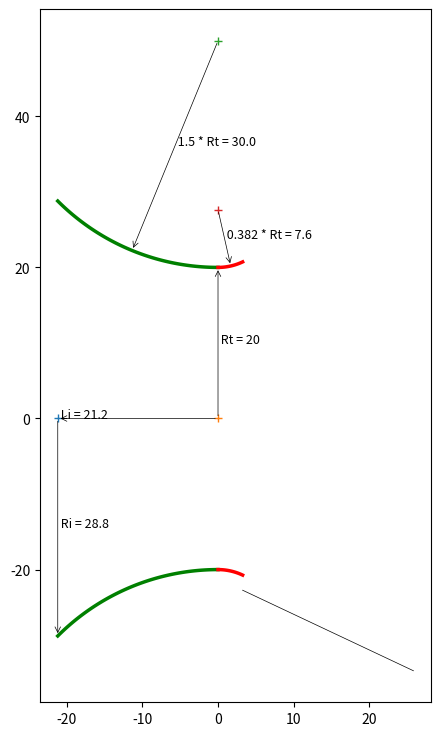

Reproduce this figure in Python. (Note: this script raises an exception after producing the figure.)
import math
import numpy as np
import matplotlib.pyplot as plt

from matplotlib.patches import Arc
from bisect import bisect_left


"""
 Implemented from the following technical notes 
 The thrust optimised parabolic nozzle
 http://www.aspirespace.org.uk/downloads/Thrust%20optimised%20parabolic%20nozzle.pdf
 .................................................................

The radius of the nozzle exit: 
Re = √ε * Rt							[Eqn. 2]
and nozzle length 
LN = 0.8 ((√∈−1) * Rt )/ tan(15)		[Eqn. 3]
.................................................................
For the throat entrant section:
x = 1.5 Rt cosθ
y = 1.5 Rt sinθ + 1.5 Rt + Rt			[Eqn. 4]
where: −135 ≤ θ ≤ −90
(The initial angle isn’t defined and is up to the
combustion chamber designer, -135 degrees is typical.)
.................................................................
For the throat exit section:
x = 0.382 Rt cosθ
y = 0.382 Rt sinθ + 0.382 Rt + Rt		[Eqn. 5]
where: −90 ≤ θ ≤ (θn − 90)
.................................................................
The bell is a quadratic Bézier curve, which has equations:
x(t) = (1 − t)^2 * Nx + 2(1 − t)t * Qx + t^2 * Ex, 0≤t≤1
y(t) = (1 − t)^2 * Ny + 2(1 − t)t * Qy + t^2 * Ey, 0≤t≤1 [Eqn. 6]
.................................................................
Selecting equally spaced divisions between 0 and 1 produces 
the points described earlier in the graphical method, 
for example 0.25, 0.5, and 0.75.
.................................................................
Equations 6 are defined by points N, Q, and E (see the graphical method 
earlier for the locations of these points).

Point N is defined by equations 5 setting the angle to (θn – 90).
Nx = 0.382 Rt cos(θn – 90)
Ny = 0.382 Rt sin(θn – 90) + 0.382 Rt + Rt
.................................................................
Coordinate Ex is defined by equation 3, and coordinate Ey is defined by equation 2.
Ex = 0.8*(((√ε−1)-1)*Rt)/(tan(15)) # degrees in rad
Ey = √ε * Rt
.................................................................
Point Q is the intersection of the lines: ⃗⃗⃗⃗⃗⃗
NQ = m1 x + C1 and: ⃗⃗⃗⃗⃗
QE = m2 x + C2 			[Eqn. 7]

where: gradient 
m1 = tan(θn ) , m2 = tan(θe )	[Eqn. 8]

and: intercept 
C1 = Ny − m1 Nx
C2 = Ey − m2 Ex		[Eqn. 9]
.................................................................
The intersection of these two lines (at point Q) is given by:
Qx = (C2 − C1 ) /(m1 − m2 )
Qy = (m1 C2 − m2 C1 ) / (m1 − m2 ) [Eqn. 10]
.................................................................
"""
	
# sp.heat, area_ratio, throat_radius, length percentage, 
def bell_nozzle(k, aratio, Rt, l_percent):
	# upto the nozzle designer, usually -135
	entrant_angle  	= -135

	ea_radian 		= math.radians(entrant_angle)

	# nozzle length percntage
	if l_percent == 60:		Lnp = 0.6
	elif l_percent == 80:	Lnp = 0.8
	elif l_percent == 90:	Lnp = 0.9	
	else:					Lnp = 0.8
	# find wall angles (theta_n, theta_e) for given aratio (ar)		
	angles = find_wall_angles(aratio, throat_radius, l_percent)
	# wall angles
	nozzle_length = angles[0]; theta_n = angles[1]; theta_e = angles[2];

	data_intervel  	= 100
	# entrant functions
	ea_start 		= ea_radian
	ea_end 			= -math.pi/2	
	angle_list 		= np.linspace(ea_start, ea_end, data_intervel)
	xe = []; ye = [];
	for i in angle_list:
		xe.append( 1.5 * Rt * math.cos(i) )
		ye.append( 1.5 * Rt * math.sin(i) + 2.5 * Rt )

	#exit section
	ea_start 		= -math.pi/2
	ea_end 			= theta_n - math.pi/2
	angle_list 		= np.linspace(ea_start, ea_end, data_intervel)	
	xe2 = []; ye2 = [];
	for i in angle_list:
		xe2.append( 0.382 * Rt * math.cos(i) )
		ye2.append( 0.382 * Rt * math.sin(i) + 1.382 * Rt )

	# bell section
	# Nx, Ny-N is defined by [Eqn. 5] setting the angle to (θn – 90)
	Nx = 0.382 * Rt * math.cos(theta_n - math.pi/2)
	Ny = 0.382 * Rt * math.sin(theta_n - math.pi/2) + 1.382 * Rt 
	# Ex - [Eqn. 3], and coordinate Ey - [Eqn. 2]
	Ex = Lnp * ( (math.sqrt(aratio) - 1) * Rt )/ math.tan(math.radians(15) )
	Ey = math.sqrt(aratio) * Rt 
	# gradient m1,m2 - [Eqn. 8]
	m1 = math.tan(theta_n);  m2 = math.tan(theta_e);
	# intercept - [Eqn. 9]
	C1 = Ny - m1*Nx;  C2 = Ey - m2*Ex;
	# intersection of these two lines (at point Q)-[Eqn.10]
	Qx = (C2 - C1)/(m1 - m2)
	Qy = (m1*C2 - m2*C1)/(m1 - m2)	
	
	# Selecting equally spaced divisions between 0 and 1 produces 
	# the points described earlier in the graphical method
	# The bell is a quadratic Bézier curve, which has equations:
	# x(t) = (1 − t)^2 * Nx + 2(1 − t)t * Qx + t^2 * Ex, 0≤t≤1
	# y(t) = (1 − t)^2 * Ny + 2(1 − t)t * Qy + t^2 * Ey, 0≤t≤1 [Eqn. 6]		
	int_list = np.linspace(0, 1, data_intervel)
	xbell = []; ybell = [];
	for t in int_list:		
		xbell.append( ((1-t)**2)*Nx + 2*(1-t)*t*Qx + (t**2)*Ex )
		ybell.append( ((1-t)**2)*Ny + 2*(1-t)*t*Qy + (t**2)*Ey )
	
	# create negative values for the other half of nozzle
	nye 	= [ -y for y in ye]
	nye2  	= [ -y for y in ye2]
	nybell  = [ -y for y in ybell]
	# return
	return angles, (xe, ye, nye, xe2, ye2, nye2, xbell, ybell, nybell)

# find wall angles (theta_n, theta_e) in radians for given aratio (ar)
def find_wall_angles(ar, Rt, l_percent = 80 ):
	# wall-angle empirical data
	aratio 		= [ 4,    5,    10,   20,   30,   40,   50,   100]
	theta_n_60 	= [20.5, 20.5, 16.0, 14.5, 14.0, 13.5, 13.0, 11.2]
	theta_n_80 	= [21.5, 23.0, 26.3, 28.8, 30.0, 31.0, 31.5, 33.5]
	theta_n_90 	= [20.0, 21.0, 24.0, 27.0, 28.5, 29.5, 30.2, 32.0]
	theta_e_60 	= [26.5, 28.0, 32.0, 35.0, 36.2, 37.1, 35.0, 40.0]
	theta_e_80 	= [14.0, 13.0, 11.0,  9.0,  8.5,  8.0,  7.5,  7.0]
	theta_e_90 	= [11.5, 10.5,  8.0,  7.0,  6.5,  6.0,  6.0,  6.0]	

	# nozzle length
	f1 = ( (math.sqrt(ar) - 1) * Rt )/ math.tan(math.radians(15) )
	
	if l_percent == 60:
		theta_n = theta_n_60; theta_e = theta_e_60;
		Ln = 0.6 * f1
	elif l_percent == 80:
		theta_n = theta_n_80; theta_e = theta_e_80;
		Ln = 0.8 * f1		
	elif l_percent == 90:
		theta_n = theta_n_90; theta_e = theta_e_90;	
		Ln = 0.9 * f1	
	else:
		theta_n = theta_n_80; theta_e = theta_e_80;		
		Ln = 0.8 * f1

	# find the nearest ar index in the aratio list
	x_index, x_val = find_nearest(aratio, ar)
	# if the value at the index is close to input, return it
	if round(aratio[x_index], 1) == round(ar, 1):
		return Ln, math.radians(theta_n[x_index]), math.radians(theta_e[x_index])

	# check where the index lies, and slice accordingly
	if (x_index>2):
		# slice couple of middle values for interpolation
		ar_slice = aratio[x_index-2:x_index+2]		
		tn_slice = theta_n[x_index-2:x_index+2]
		te_slice = theta_e[x_index-2:x_index+2]
		# find the tn_val for given ar
		tn_val = interpolate(ar_slice, tn_slice, ar)	
		te_val = interpolate(ar_slice, te_slice, ar)	
	elif( (len(aratio)-x_index) <= 1):
		# slice couple of values initial for interpolation
		ar_slice = aratio[x_index-2:len(x_index)]		
		tn_slice = theta_n[x_index-2:len(x_index)]
		te_slice = theta_e[x_index-2:len(x_index)]
		# find the tn_val for given ar
		tn_val = interpolate(ar_slice, tn_slice, ar)	
		te_val = interpolate(ar_slice, te_slice, ar)	
	else:
		# slice couple of end values for interpolation
		ar_slice = aratio[0:x_index+2]		
		tn_slice = theta_n[0:x_index+2]
		te_slice = theta_e[0:x_index+2]
		# find the tn_val for given ar
		tn_val = interpolate(ar_slice, tn_slice, ar)	
		te_val = interpolate(ar_slice, te_slice, ar)						

	return Ln, math.radians(tn_val), math.radians(te_val)

# simple linear interpolation
def interpolate(x_list, y_list, x):
	if any(y - x <= 0 for x, y in zip(x_list, x_list[1:])):
		raise ValueError("x_list must be in strictly ascending order!")
	intervals = zip(x_list, x_list[1:], y_list, y_list[1:])
	slopes = [(y2 - y1) / (x2 - x1) for x1, x2, y1, y2 in intervals]

	if x <= x_list[0]:
		return y_list[0]
	elif x >= x_list[-1]:
		return y_list[-1]
	else:
		i = bisect_left(x_list, x) - 1
		return y_list[i] + slopes[i] * (x - x_list[i])

# find the nearest index in the list for the given value
def find_nearest(array, value):
    array = np.asarray(array)
    idx = (np.abs(array - value)).argmin()
    return idx, array[idx]  

# nozzle contour plot
def plot_nozzle(ax, title, Rt, angles, contour):
	# wall angles
	nozzle_length = angles[0]; theta_n = angles[1]; theta_e = angles[2];
	
	# contour values
	xe = contour[0];   	ye = contour[1];   	nye = contour[2];
	xe2 = contour[3]; 	ye2 = contour[4];  	nye2 = contour[5];
	xbell = contour[6]; ybell = contour[7]; nybell = contour[8];
	
	# plot

	# set correct aspect ratio
	ax.set_aspect('equal')

	# throat enterant
	ax.plot(xe, ye, linewidth=2.5, color='g')
	ax.plot(xe, nye, linewidth=2.5, color='g')
	
	# throat inlet line
	x1 = xe[0]; y1 = 0;
	x2 = xe[0]; y2 = nye[0];
	dist = math.sqrt((x2 - x1)**2 + (y2 - y1)**2)
	# draw arrow, inlet radial line [x1, y1] to [x2, y2] 
	text = ' Ri = '+ str(round(dist,1))
	ax.plot(xe[0], 0, '+' )
	# draw dimension from [x1, y1] to [x2, y2] 
	ax.annotate( "", [x1, y1], [x2, y2] , arrowprops=dict(lw=0.5, arrowstyle='<-') )
	ax.text((x1+x2)/2, (y1+y2)/2, text, fontsize=9 )	

	# nozzle inlet length line [0,0] to [xe[0], 0]
	text = ' Li = ' + str( round( abs(xe[0]), 1) ) 
	ax.plot(0,0, '+' )
	# draw dimension from [0,0] to [xe[0], 0]
	ax.annotate( "", [0,0], [xe[0], 0], arrowprops=dict(lw=0.5, arrowstyle='<-') )
	ax.text( xe[0], 0, text, fontsize=9 )	
		
	# find mid point and draw arc radius
	i = int(len(xe)/2)
	xcenter = 0; 	ycenter = 2.5 * Rt;  
	xarch = xe[i];  yarch = ye[i]
	# draw arrow, enterant radial line [xcenter, ycenter] to [xarch, yarch] 
	text = ' 1.5 * Rt = '+ str( round( 1.5 * Rt, 1 ) ) 
	ax.plot(xcenter, ycenter, '+' )
	# draw dimension from [xcenter, ycenter] to [xarch, yarch]
	ax.annotate( "", [xcenter, ycenter], [xarch, yarch], arrowprops=dict(lw=0.5, arrowstyle='<-') )
	ax.text((xarch+xcenter)/2, (yarch+ycenter)/2, text, fontsize=9 )	
		
	# throat radius line [0,0] to [xe[-1], ye[-1]]
	text = ' Rt = '+ str(Rt)
	# draw dimension from [0,0] to [xe[-1], ye[-1]]
	ax.annotate( "", [0,0], [xe[-1], ye[-1]], arrowprops=dict(lw=0.5, arrowstyle='<-') )
	ax.text( xe[-1]/2, ye[-1]/2, text, fontsize=9 )	

	# throat exit
	ax.plot(xe2, ye2, linewidth=2.5, color='r')
	ax.plot(xe2, nye2, linewidth=2.5, color='r')
	# find mid point and draw arc radius
	i = int(len(xe2)/2)
	xcenter2 = 0; 	ycenter2 = 1.382 * Rt;  
	xarch2 = xe2[i];  yarch2 = ye2[i]
	# draw arrow, exit radial line from [xcenter2,ycenter2] to [xarch2, yarch2]
	text = ' 0.382 * Rt = '+ str( round(0.382 * Rt,1) ) 
	ax.plot(xcenter2, ycenter2, '+' )
	# draw dimension from [xcenter2,ycenter2] to [xarch2, yarch2]
	ax.annotate( "", [xcenter2,ycenter2], [xarch2, yarch2], arrowprops=dict(lw=0.5, arrowstyle='<-') )
	ax.text((xarch2+xcenter2)/2, (yarch2+ycenter2)/2, text, fontsize=9 )

	# draw theta_n, throat inflexion angle
	adj_text = 2
	origin	= [ xe2[-1], nye2[-1]-adj_text ]
	degree_symbol = r'$\theta$n'	
	draw_angle_arc(ax, theta_n, origin, degree_symbol )

	# bell section
	ax.plot(xbell, ybell, linewidth=2.5, color='b')
	ax.plot(xbell, nybell, linewidth=2.5, color='b')

	# throat radius line [0,0] to [xe[-1], ye[-1]]
	text = ' Re = ' + str( round( (math.sqrt(aratio) * Rt), 1) ) 
	ax.plot(xbell[-1],0, '+' )
	# draw dimension from [0,0] to [xe[-1], ye[-1]]
	ax.annotate( "", [xbell[-1],0], [xbell[-1], ybell[-1]], arrowprops=dict(lw=0.5, arrowstyle='<-') )
	ax.text( xbell[-1], ybell[-1]/2, text, fontsize=9 )	

	# draw theta_n, throat exit angle
	origin	= [ xbell[-1], nybell[-1] ]
	degree_symbol = r'$\theta$e'	
	draw_angle_arc(ax, theta_e, origin, degree_symbol )

	# nozzle length line [0,0] to [xe[-1], ye[-1]]
	text = ' Ln = ' + str( round( nozzle_length, 1) ) 
	ax.plot(0,0, '+' )
	# draw dimension from [0,0] to [xbell[-1], 0]
	ax.annotate( "", [0,0], [xbell[-1], 0], arrowprops=dict(lw=0.5, arrowstyle='<-') )
	ax.text( xbell[-1]/2, 0, text, fontsize=9 )	
				
	# axis
	ax.axhline(color='black', lw=0.5, linestyle="dashed")
	ax.axvline(color='black', lw=0.5, linestyle="dashed")		
	
	# grids
	ax.grid()
	ax.minorticks_on()
	ax.grid(which='major', linestyle='-', linewidth='0.5') # , color='red'
	ax.grid(which='minor', linestyle=':', linewidth='0.5') # , color='black'	
	
	# show
	plt.title(title, fontsize=9)
	return

# theta_n in rad,  origin =[startx, starty], degree symbol
def draw_angle_arc(ax, theta_n, origin, degree_symbol=r'$\theta$'):
	length = 50
	# start point
	startx = origin[0]; starty = origin[1];
	# find the end point
	endx = startx + np.cos(-theta_n) * length * 0.5
	endy = starty + np.sin(-theta_n) * length * 0.5
	# draw the angled line
	ax.plot([startx,endx], [starty,endy], linewidth=0.5, color='k')
	# horizontal line
	# ax.hlines(y=starty, xmin=startx, xmax=length, linewidth=0.5, color='k')
	# angle
	arc_obj = Arc([startx, starty], 1, 1, 0, 0, math.degrees(theta_n), color='k' )
	ax.add_patch(arc_obj)
	ax.text(startx+1, starty+1, degree_symbol + ' = ' + str(round(math.degrees(theta_n),1)) + u"\u00b0")	
	return

# ring of radius r, height h, base point a
def ring(r, h, a=0, n_theta=30, n_height=10):
    theta = np.linspace(0, 2*np.pi, n_theta)
    v = np.linspace(a, a+h, n_height )
    theta, v = np.meshgrid(theta, v)
    x = r*np.cos(theta)
    y = r*np.sin(theta)
    z = v
    return x, y, z

# Set 3D plot axes to equal scale. 
# Required since `ax.axis('equal')` and `ax.set_aspect('equal')` don't work on 3D.
def set_axes_equal_3d(ax: plt.Axes):
    """	
    https://stackoverflow.com/questions/13685386/matplotlib-equal-unit-length-with-equal-aspect-ratio-z-axis-is-not-equal-to
    """
    limits = np.array([
        ax.get_xlim3d(),
        ax.get_ylim3d(),
        ax.get_zlim3d(),
    ])
    origin = np.mean(limits, axis=1)
    radius = 0.5 * np.max(np.abs(limits[:, 1] - limits[:, 0]))
    _set_axes_radius(ax, origin, radius)
    return

# set axis limits
def _set_axes_radius(ax, origin, radius):
    x, y, z = origin
    ax.set_xlim3d([x - radius, x + radius])
    ax.set_ylim3d([y - radius, y + radius])
    ax.set_zlim3d([z - radius, z + radius])
    return

# 3d plot
def plot3D(ax, contour):
	# unpack the contour values
	xe = contour[0];   	ye = contour[1];   	nye = contour[2];
	xe2 = contour[3]; 	ye2 = contour[4];  	nye2 = contour[5];
	xbell = contour[6]; ybell = contour[7]; nybell = contour[8];
	# collect and append array values
	x = []; y = [];
	x = np.append(x, xe);  y = np.append(y, ye)	
	x = np.append(x, xe2);  y = np.append(y, ye2)	
	x = np.append(x, xbell);  y = np.append(y, ybell)	
	
	# ring thickness
	thick = 5 * (x[1] - x[0]) # 0.01
	
	# draw multiple rings to create 3d structure
	for i in range(len(y)):
		X, Y, Z = ring(y[i], thick, x[i])
		ax.plot_surface(X, Y, Z, color='g')	
		
	# set correct aspect ratio
	ax.set_box_aspect([1,1,1])
	set_axes_equal_3d(ax)
	# set view
	ax.view_init(-170, -15)
	return

def plot(title, throat_radius, angles, contour):
	# Plot 3d view
	fig = plt.figure(figsize=(12,9))
	# plot some 2d information
	ax1 = fig.add_subplot(121)
	plot_nozzle(ax1, title, throat_radius, angles, contour)
	# plot 3d view
	ax2 = fig.add_subplot(122, projection='3d')
	plot3D(ax2, contour)	
	# show
	fig.tight_layout(rect=[0, 0.03, 1, 0.95])
	plt.show()
	return

# __main method__
if __name__=="__main__":
	
	# constants
	k 	= 1.141607		# ratio of specific heats
	l_percent = 80	# nozzle length percntage (60, 80, 90)
	
	# typical upper stage values

	Dc = 0
	aratio = 8.413			# Ae / At	
	throat_radius = 20 		# {'radius_throat': 40, 'radius_exit': 210}		

	# rao_bell_nozzle_contour
	angles, contour = bell_nozzle(k, aratio, throat_radius, l_percent)
	# plot contour
	title = 'Bell Nozzle \n [Area Ratio = ' + str(round(aratio,1)) + ', Throat Radius = ' + str(round(throat_radius,1)) + ']' 
	plot(title, throat_radius, angles, contour)

	# --------------- Nozzle-2------------------

	# typical lower stage booster values
	aratio = 8.413			# Ae / At	
	throat_radius = 20 	# 	

	# rao_bell_nozzle_contour
	angles, contour = bell_nozzle(k, aratio, throat_radius, l_percent)
	# plot contour
	title = 'Bell Nozzle \n [Area Ratio = ' + str(round(aratio,1)) + ', Throat Radius = ' + str(round(throat_radius,1)) + ']' 
	plot(title, throat_radius, angles, contour)
